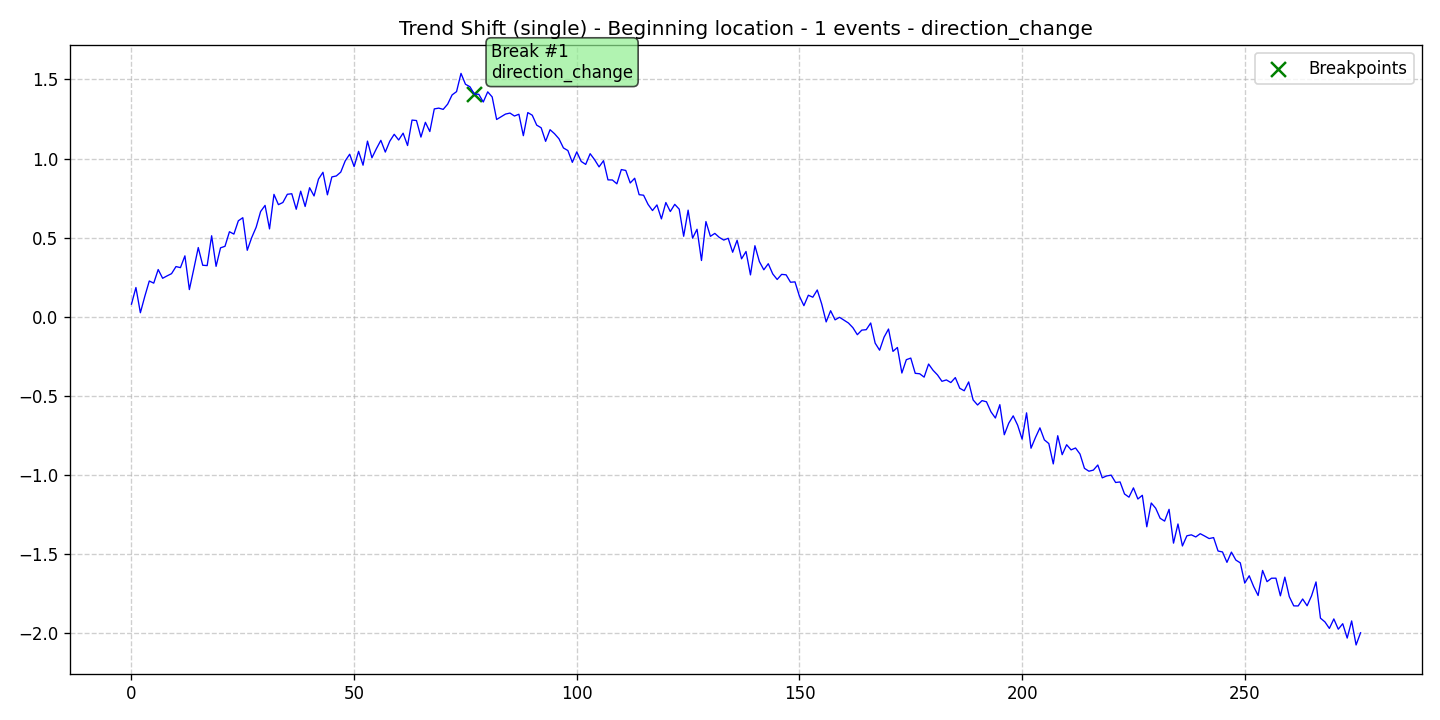

Values plotted in this chart, from the file beside it:
data, stationary, det_lin_up, det_lin_down, det_quad, det_cubic, det_exp, det_damped, stoc_trend, volatility, single_seas, multiple_seas, point_anom_single, point_anom_multi, collect_anom, context_anom, mean_shift, var_shift, trend_shift, date, is_break, is_anomaly, is_multi, location_beginning
0.0806, 0, 0, 0, 0, 0, 0, 0, 0, 0, 0, 0, 0, 0, 0, 0, 0, 0, 1, 2020-01-01, 0, 0, 0, 1
0.1857, 0, 0, 0, 0, 0, 0, 0, 0, 0, 0, 0, 0, 0, 0, 0, 0, 0, 1, 2020-01-02, 0, 0, 0, 1
0.02633, 0, 0, 0, 0, 0, 0, 0, 0, 0, 0, 0, 0, 0, 0, 0, 0, 0, 1, 2020-01-03, 0, 0, 0, 1
0.1304, 0, 0, 0, 0, 0, 0, 0, 0, 0, 0, 0, 0, 0, 0, 0, 0, 0, 1, 2020-01-04, 0, 0, 0, 1
0.2268, 0, 0, 0, 0, 0, 0, 0, 0, 0, 0, 0, 0, 0, 0, 0, 0, 0, 1, 2020-01-05, 0, 0, 0, 1
0.2134, 0, 0, 0, 0, 0, 0, 0, 0, 0, 0, 0, 0, 0, 0, 0, 0, 0, 1, 2020-01-06, 0, 0, 0, 1
0.2992, 0, 0, 0, 0, 0, 0, 0, 0, 0, 0, 0, 0, 0, 0, 0, 0, 0, 1, 2020-01-07, 0, 0, 0, 1
0.2441, 0, 0, 0, 0, 0, 0, 0, 0, 0, 0, 0, 0, 0, 0, 0, 0, 0, 1, 2020-01-08, 0, 0, 0, 1
0.2592, 0, 0, 0, 0, 0, 0, 0, 0, 0, 0, 0, 0, 0, 0, 0, 0, 0, 1, 2020-01-09, 0, 0, 0, 1
0.2733, 0, 0, 0, 0, 0, 0, 0, 0, 0, 0, 0, 0, 0, 0, 0, 0, 0, 1, 2020-01-10, 0, 0, 0, 1
0.318, 0, 0, 0, 0, 0, 0, 0, 0, 0, 0, 0, 0, 0, 0, 0, 0, 0, 1, 2020-01-11, 0, 0, 0, 1
0.3114, 0, 0, 0, 0, 0, 0, 0, 0, 0, 0, 0, 0, 0, 0, 0, 0, 0, 1, 2020-01-12, 0, 0, 0, 1
0.3858, 0, 0, 0, 0, 0, 0, 0, 0, 0, 0, 0, 0, 0, 0, 0, 0, 0, 1, 2020-01-13, 0, 0, 0, 1
0.1727, 0, 0, 0, 0, 0, 0, 0, 0, 0, 0, 0, 0, 0, 0, 0, 0, 0, 1, 2020-01-14, 0, 0, 0, 1
0.3037, 0, 0, 0, 0, 0, 0, 0, 0, 0, 0, 0, 0, 0, 0, 0, 0, 0, 1, 2020-01-15, 0, 0, 0, 1
0.4382, 0, 0, 0, 0, 0, 0, 0, 0, 0, 0, 0, 0, 0, 0, 0, 0, 0, 1, 2020-01-16, 0, 0, 0, 1
0.3263, 0, 0, 0, 0, 0, 0, 0, 0, 0, 0, 0, 0, 0, 0, 0, 0, 0, 1, 2020-01-17, 0, 0, 0, 1
0.3242, 0, 0, 0, 0, 0, 0, 0, 0, 0, 0, 0, 0, 0, 0, 0, 0, 0, 1, 2020-01-18, 0, 0, 0, 1
0.5127, 0, 0, 0, 0, 0, 0, 0, 0, 0, 0, 0, 0, 0, 0, 0, 0, 0, 1, 2020-01-19, 0, 0, 0, 1
0.3194, 0, 0, 0, 0, 0, 0, 0, 0, 0, 0, 0, 0, 0, 0, 0, 0, 0, 1, 2020-01-20, 0, 0, 0, 1
0.4365, 0, 0, 0, 0, 0, 0, 0, 0, 0, 0, 0, 0, 0, 0, 0, 0, 0, 1, 2020-01-21, 0, 0, 0, 1
0.446, 0, 0, 0, 0, 0, 0, 0, 0, 0, 0, 0, 0, 0, 0, 0, 0, 0, 1, 2020-01-22, 0, 0, 0, 1
0.538, 0, 0, 0, 0, 0, 0, 0, 0, 0, 0, 0, 0, 0, 0, 0, 0, 0, 1, 2020-01-23, 0, 0, 0, 1
0.5232, 0, 0, 0, 0, 0, 0, 0, 0, 0, 0, 0, 0, 0, 0, 0, 0, 0, 1, 2020-01-24, 0, 0, 0, 1
0.6073, 0, 0, 0, 0, 0, 0, 0, 0, 0, 0, 0, 0, 0, 0, 0, 0, 0, 1, 2020-01-25, 0, 0, 0, 1
0.6268, 0, 0, 0, 0, 0, 0, 0, 0, 0, 0, 0, 0, 0, 0, 0, 0, 0, 1, 2020-01-26, 0, 0, 0, 1
0.4209, 0, 0, 0, 0, 0, 0, 0, 0, 0, 0, 0, 0, 0, 0, 0, 0, 0, 1, 2020-01-27, 0, 0, 0, 1
0.5013, 0, 0, 0, 0, 0, 0, 0, 0, 0, 0, 0, 0, 0, 0, 0, 0, 0, 1, 2020-01-28, 0, 0, 0, 1
0.5665, 0, 0, 0, 0, 0, 0, 0, 0, 0, 0, 0, 0, 0, 0, 0, 0, 0, 1, 2020-01-29, 0, 0, 0, 1
0.6658, 0, 0, 0, 0, 0, 0, 0, 0, 0, 0, 0, 0, 0, 0, 0, 0, 0, 1, 2020-01-30, 0, 0, 0, 1
0.7044, 0, 0, 0, 0, 0, 0, 0, 0, 0, 0, 0, 0, 0, 0, 0, 0, 0, 1, 2020-01-31, 0, 0, 0, 1
0.5559, 0, 0, 0, 0, 0, 0, 0, 0, 0, 0, 0, 0, 0, 0, 0, 0, 0, 1, 2020-02-01, 0, 0, 0, 1
0.7742, 0, 0, 0, 0, 0, 0, 0, 0, 0, 0, 0, 0, 0, 0, 0, 0, 0, 1, 2020-02-02, 0, 0, 0, 1
0.7093, 0, 0, 0, 0, 0, 0, 0, 0, 0, 0, 0, 0, 0, 0, 0, 0, 0, 1, 2020-02-03, 0, 0, 0, 1
0.7229, 0, 0, 0, 0, 0, 0, 0, 0, 0, 0, 0, 0, 0, 0, 0, 0, 0, 1, 2020-02-04, 0, 0, 0, 1
0.7747, 0, 0, 0, 0, 0, 0, 0, 0, 0, 0, 0, 0, 0, 0, 0, 0, 0, 1, 2020-02-05, 0, 0, 0, 1
0.7781, 0, 0, 0, 0, 0, 0, 0, 0, 0, 0, 0, 0, 0, 0, 0, 0, 0, 1, 2020-02-06, 0, 0, 0, 1
0.6802, 0, 0, 0, 0, 0, 0, 0, 0, 0, 0, 0, 0, 0, 0, 0, 0, 0, 1, 2020-02-07, 0, 0, 0, 1
0.7943, 0, 0, 0, 0, 0, 0, 0, 0, 0, 0, 0, 0, 0, 0, 0, 0, 0, 1, 2020-02-08, 0, 0, 0, 1
0.6977, 0, 0, 0, 0, 0, 0, 0, 0, 0, 0, 0, 0, 0, 0, 0, 0, 0, 1, 2020-02-09, 0, 0, 0, 1
0.8162, 0, 0, 0, 0, 0, 0, 0, 0, 0, 0, 0, 0, 0, 0, 0, 0, 0, 1, 2020-02-10, 0, 0, 0, 1
0.7642, 0, 0, 0, 0, 0, 0, 0, 0, 0, 0, 0, 0, 0, 0, 0, 0, 0, 1, 2020-02-11, 0, 0, 0, 1
0.8707, 0, 0, 0, 0, 0, 0, 0, 0, 0, 0, 0, 0, 0, 0, 0, 0, 0, 1, 2020-02-12, 0, 0, 0, 1
0.9137, 0, 0, 0, 0, 0, 0, 0, 0, 0, 0, 0, 0, 0, 0, 0, 0, 0, 1, 2020-02-13, 0, 0, 0, 1
0.7713, 0, 0, 0, 0, 0, 0, 0, 0, 0, 0, 0, 0, 0, 0, 0, 0, 0, 1, 2020-02-14, 0, 0, 0, 1
0.8843, 0, 0, 0, 0, 0, 0, 0, 0, 0, 0, 0, 0, 0, 0, 0, 0, 0, 1, 2020-02-15, 0, 0, 0, 1
0.8905, 0, 0, 0, 0, 0, 0, 0, 0, 0, 0, 0, 0, 0, 0, 0, 0, 0, 1, 2020-02-16, 0, 0, 0, 1
0.9148, 0, 0, 0, 0, 0, 0, 0, 0, 0, 0, 0, 0, 0, 0, 0, 0, 0, 1, 2020-02-17, 0, 0, 0, 1
0.9857, 0, 0, 0, 0, 0, 0, 0, 0, 0, 0, 0, 0, 0, 0, 0, 0, 0, 1, 2020-02-18, 0, 0, 0, 1
1.028, 0, 0, 0, 0, 0, 0, 0, 0, 0, 0, 0, 0, 0, 0, 0, 0, 0, 1, 2020-02-19, 0, 0, 0, 1
0.9496, 0, 0, 0, 0, 0, 0, 0, 0, 0, 0, 0, 0, 0, 0, 0, 0, 0, 1, 2020-02-20, 0, 0, 0, 1
1.046, 0, 0, 0, 0, 0, 0, 0, 0, 0, 0, 0, 0, 0, 0, 0, 0, 0, 1, 2020-02-21, 0, 0, 0, 1
0.9584, 0, 0, 0, 0, 0, 0, 0, 0, 0, 0, 0, 0, 0, 0, 0, 0, 0, 1, 2020-02-22, 0, 0, 0, 1
1.111, 0, 0, 0, 0, 0, 0, 0, 0, 0, 0, 0, 0, 0, 0, 0, 0, 0, 1, 2020-02-23, 0, 0, 0, 1
1.005, 0, 0, 0, 0, 0, 0, 0, 0, 0, 0, 0, 0, 0, 0, 0, 0, 0, 1, 2020-02-24, 0, 0, 0, 1
1.063, 0, 0, 0, 0, 0, 0, 0, 0, 0, 0, 0, 0, 0, 0, 0, 0, 0, 1, 2020-02-25, 0, 0, 0, 1
1.115, 0, 0, 0, 0, 0, 0, 0, 0, 0, 0, 0, 0, 0, 0, 0, 0, 0, 1, 2020-02-26, 0, 0, 0, 1
1.041, 0, 0, 0, 0, 0, 0, 0, 0, 0, 0, 0, 0, 0, 0, 0, 0, 0, 1, 2020-02-27, 0, 0, 0, 1
1.11, 0, 0, 0, 0, 0, 0, 0, 0, 0, 0, 0, 0, 0, 0, 0, 0, 0, 1, 2020-02-28, 0, 0, 0, 1
1.154, 0, 0, 0, 0, 0, 0, 0, 0, 0, 0, 0, 0, 0, 0, 0, 0, 0, 1, 2020-02-29, 0, 0, 0, 1
... 217 more rows
